6-way image classification set "data" from GitHub (gokul028h/sugarcane_disease); label vocabulary: bacterial blights, healthy, mosaic, red rot, rust, yellow.

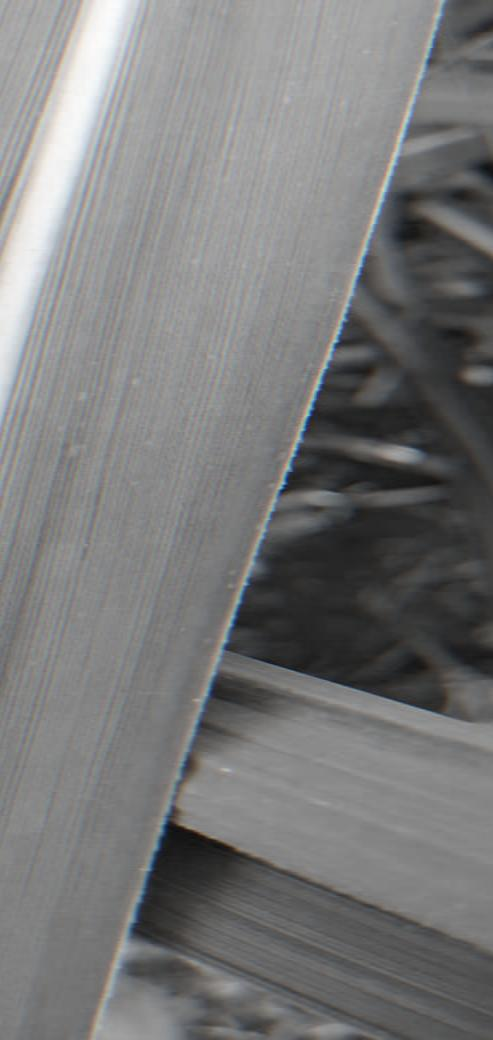
Label: healthy

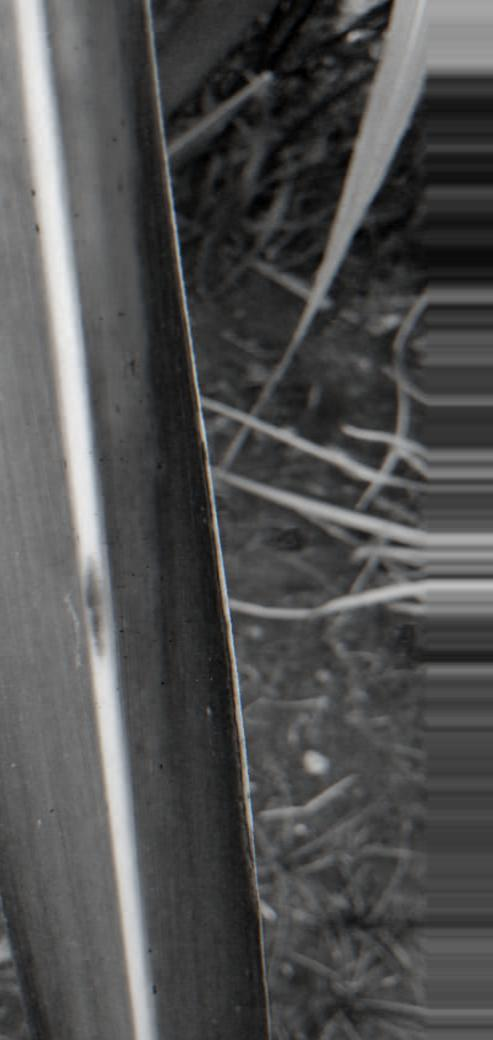
Label: yellow

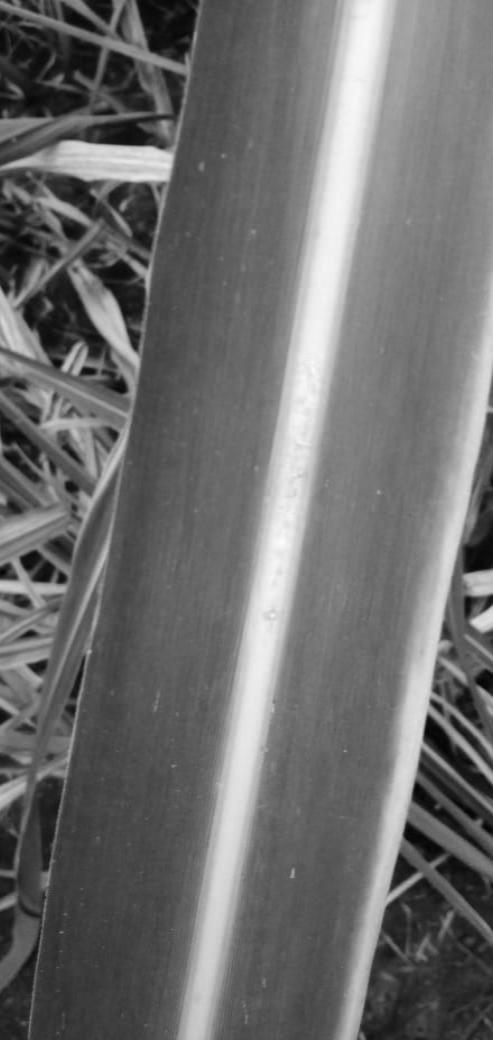
Label: red rot

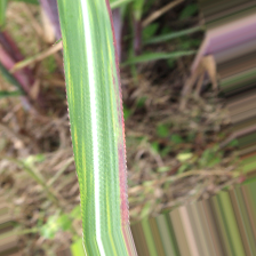
Label: bacterial blights

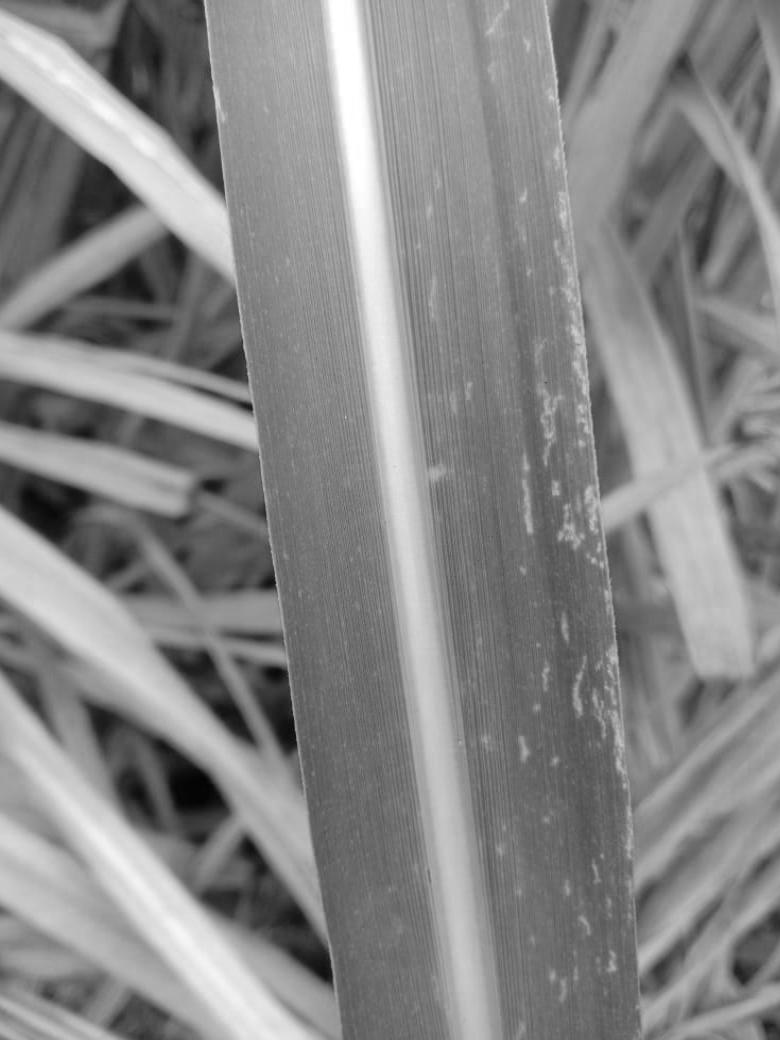
Label: mosaic

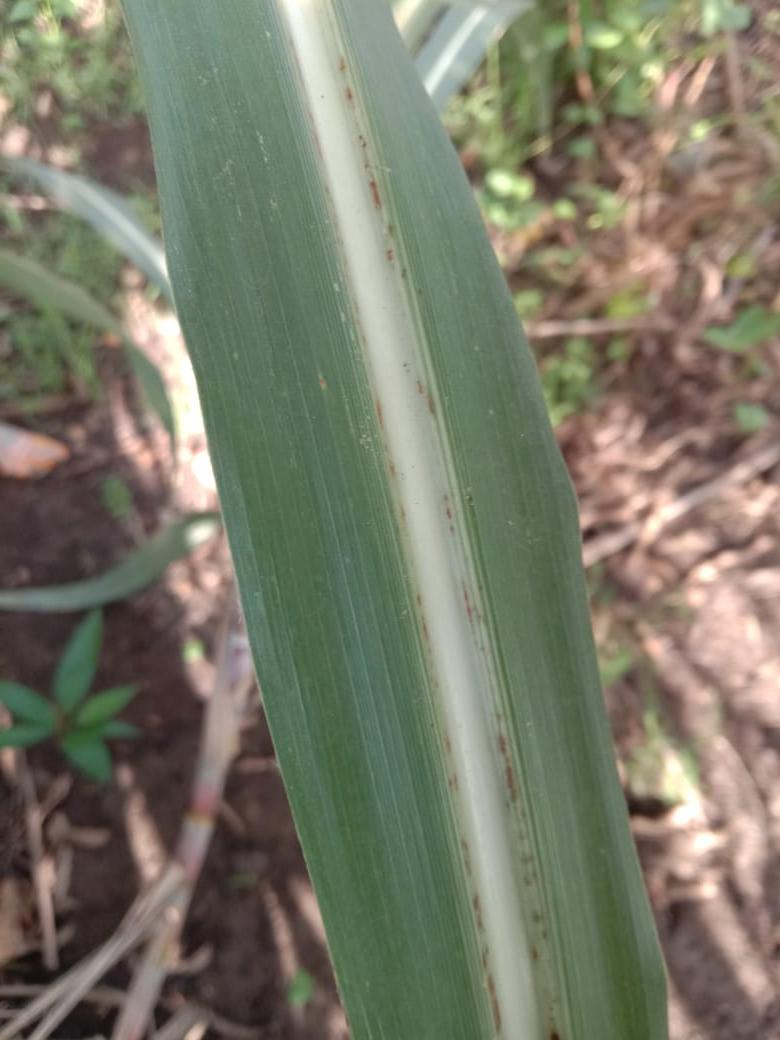
Label: rust
